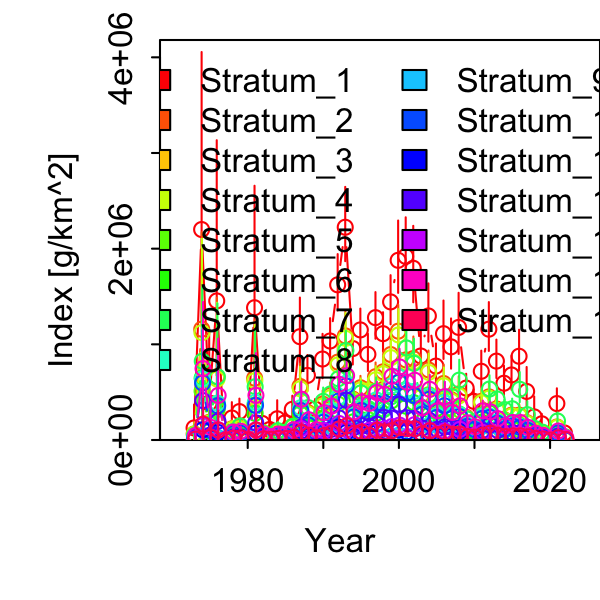

Values plotted in this chart, from the file beside it:
Category, Time, Stratum, Units, Estimate, Std. Error for Estimate, Std. Error for ln(Estimate)
1, 1973, Stratum_1, [g/km^2], 125970, 135987, 1.08
1, 1974, Stratum_1, [g/km^2], 2200012, 1345388, 0.6115
1, 1975, Stratum_1, [g/km^2], 386878, 421181, 1.089
1, 1976, Stratum_1, [g/km^2], 1453845, 1116425, 0.7679
1, 1977, Stratum_1, [g/km^2], 7623, 8408, 1.103
1, 1978, Stratum_1, [g/km^2], 230163, 124566, 0.5412
1, 1979, Stratum_1, [g/km^2], 297201, 111582, 0.3754
1, 1980, Stratum_1, [g/km^2], 30174, 24546, 0.8135
1, 1981, Stratum_1, [g/km^2], 1382627, 903439, 0.6534
1, 1982, Stratum_1, [g/km^2], 173658, 109018, 0.6278
1, 1983, Stratum_1, [g/km^2], 109483, 95539, 0.8726
1, 1984, Stratum_1, [g/km^2], 221917, 139192, 0.6272
1, 1985, Stratum_1, [g/km^2], 178810, 95179, 0.5323
1, 1986, Stratum_1, [g/km^2], 320680, 117777, 0.3673
1, 1987, Stratum_1, [g/km^2], 1079994, 346767, 0.3211
1, 1988, Stratum_1, [g/km^2], 675060, 185349, 0.2746
1, 1989, Stratum_1, [g/km^2], 323898, 89689, 0.2769
1, 1990, Stratum_1, [g/km^2], 846395, 229045, 0.2706
1, 1991, Stratum_1, [g/km^2], 1034820, 214673, 0.2074
1, 1992, Stratum_1, [g/km^2], 1621983, 292982, 0.1806
1, 1993, Stratum_1, [g/km^2], 2223867, 386275, 0.1737
1, 1994, Stratum_1, [g/km^2], 955769, 183078, 0.1916
1, 1995, Stratum_1, [g/km^2], 1150688, 203892, 0.1772
1, 1996, Stratum_1, [g/km^2], 895105, 193312, 0.216
1, 1997, Stratum_1, [g/km^2], 1279056, 242260, 0.1894
1, 1998, Stratum_1, [g/km^2], 1111457, 204262, 0.1838
1, 1999, Stratum_1, [g/km^2], 1443554, 255278, 0.1768
1, 2000, Stratum_1, [g/km^2], 1878274, 375669, 0.2
1, 2001, Stratum_1, [g/km^2], 1918951, 370597, 0.1931
1, 2002, Stratum_1, [g/km^2], 1795040, 396324, 0.2208
1, 2003, Stratum_1, [g/km^2], 878217, 224079, 0.2552
1, 2004, Stratum_1, [g/km^2], 1296976, 301998, 0.2328
1, 2005, Stratum_1, [g/km^2], 772625, 206149, 0.2668
1, 2006, Stratum_1, [g/km^2], 1111391, 301587, 0.2714
1, 2007, Stratum_1, [g/km^2], 973600, 259259, 0.2663
1, 2008, Stratum_1, [g/km^2], 1176762, 315376, 0.268
1, 2009, Stratum_1, [g/km^2], 542724, 132182, 0.2436
1, 2010, Stratum_1, [g/km^2], 404275, 108922, 0.2694
1, 2011, Stratum_1, [g/km^2], 718244, 188501, 0.2624
1, 2012, Stratum_1, [g/km^2], 1158487, 253153, 0.2185
1, 2013, Stratum_1, [g/km^2], 824607, 198861, 0.2412
1, 2014, Stratum_1, [g/km^2], 593500, 160118, 0.2698
1, 2015, Stratum_1, [g/km^2], 679979, 176399, 0.2594
1, 2016, Stratum_1, [g/km^2], 875422, 240801, 0.2751
1, 2017, Stratum_1, [g/km^2], 507815, 206733, 0.4071
1, 2018, Stratum_1, [g/km^2], 241970, 152961, 0.6321
1, 2019, Stratum_1, [g/km^2], 169555, 80741, 0.4762
1, 2020, Stratum_1, [g/km^2], 0, 0, 0
1, 2021, Stratum_1, [g/km^2], 380944, 133145, 0.3495
1, 2022, Stratum_1, [g/km^2], 73836, 40903, 0.554
1, 1973, Stratum_2, [g/km^2], 63676, 69433, 1.09
1, 1974, Stratum_2, [g/km^2], 1158701, 727630, 0.628
1, 1975, Stratum_2, [g/km^2], 185181, 203782, 1.1
1, 1976, Stratum_2, [g/km^2], 661619, 536394, 0.8107
1, 1977, Stratum_2, [g/km^2], 3747, 4165, 1.112
1, 1978, Stratum_2, [g/km^2], 116908, 66857, 0.5719
1, 1979, Stratum_2, [g/km^2], 124837, 53003, 0.4246
1, 1980, Stratum_2, [g/km^2], 15422, 12588, 0.8163
1, 1981, Stratum_2, [g/km^2], 645708, 427815, 0.6626
1, 1982, Stratum_2, [g/km^2], 82789, 54655, 0.6602
... 690 more rows
